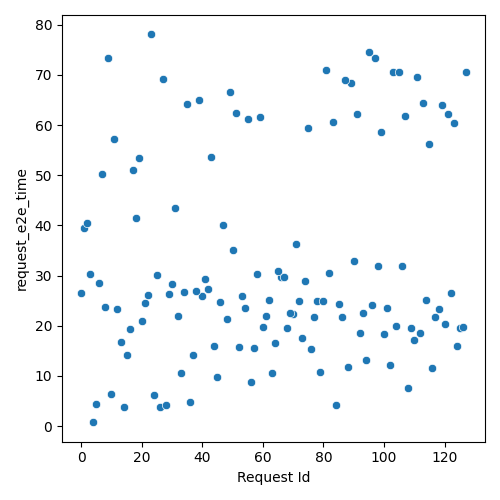

The data file committed next to this chart (first rows):
Request Id, request_e2e_time
4, 0.7811
5, 4.463
14, 3.75
26, 3.799
10, 6.447
28, 4.282
36, 4.855
24, 6.123
84, 4.153
33, 10.58
56, 8.732
45, 9.87
15, 14.15
63, 10.59
13, 16.83
37, 14.2
108, 7.687
79, 10.84
88, 11.74
44, 15.89
16, 19.4
52, 15.74
57, 15.52
94, 13.28
102, 12.21
20, 20.86
76, 15.41
64, 16.52
116, 11.65
8, 23.82
12, 23.33
73, 17.63
32, 21.91
0, 26.58
60, 19.83
21, 24.64
48, 21.34
68, 19.53
92, 18.63
61, 22.01
100, 18.38
22, 26.21
6, 28.51
110, 17.22
124, 15.98
54, 23.6
29, 26.35
77, 21.78
70, 22.43
69, 22.63
46, 24.83
3, 30.36
40, 25.88
112, 18.52
86, 21.77
34, 26.65
38, 26.87
104, 20.01
109, 19.61
53, 25.92
... 68 more rows
